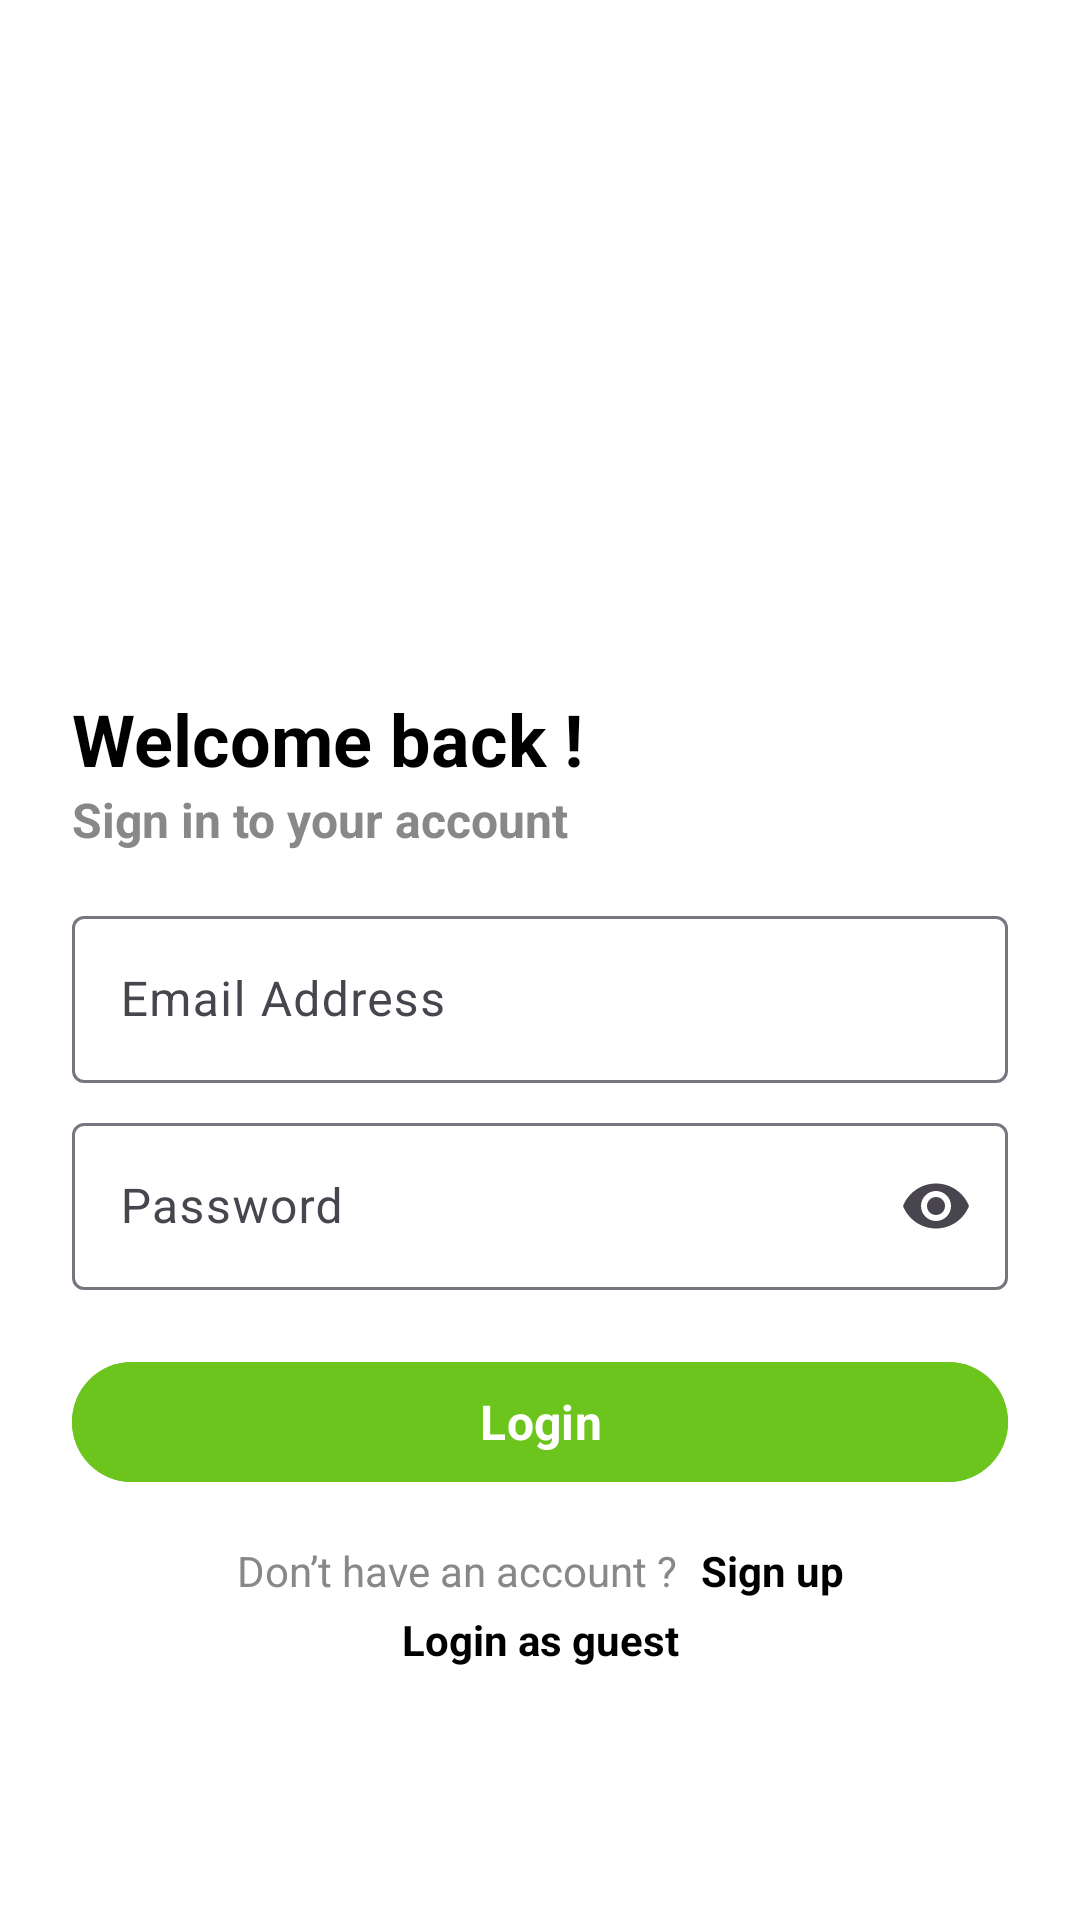

Layout XML and referenced resources for this Android screen:
<!-- AndroidManifest.xml: application theme Theme.YummyExpress -->
<!-- res/layout/fragment_login.xml -->
<?xml version="1.0" encoding="utf-8"?>
<androidx.constraintlayout.widget.ConstraintLayout xmlns:android="http://schemas.android.com/apk/res/android"
    xmlns:app="http://schemas.android.com/apk/res-auto"
    xmlns:tools="http://schemas.android.com/tools"
    android:layout_width="match_parent"
    android:layout_height="match_parent"
    tools:context=".presentation.screen.auth.login.LoginFragment">

    <TextView
        android:id="@+id/welcome_back"
        android:layout_width="wrap_content"
        android:layout_height="wrap_content"
        android:layout_marginStart="24dp"
        android:layout_marginTop="230dp"
        android:text="@string/welcome_back"
        android:textColor="@color/title"
        android:textSize="24sp"
        android:textStyle="bold"
        app:layout_constraintStart_toStartOf="parent"
        app:layout_constraintTop_toTopOf="parent" />

    <TextView
        android:id="@+id/sign_in_to_your_account"
        android:layout_width="wrap_content"
        android:layout_height="wrap_content"
        android:text="@string/sign_in_to_your_account"
        android:textSize="16sp"
        android:textStyle="bold"
        app:layout_constraintStart_toStartOf="@+id/welcome_back"
        app:layout_constraintTop_toBottomOf="@+id/welcome_back" />

    <com.google.android.material.textfield.TextInputLayout
        android:id="@+id/email_layout"
        android:layout_width="0dp"
        android:layout_height="wrap_content"
        android:layout_marginHorizontal="24dp"
        android:layout_marginTop="16dp"
        app:endIconMode="clear_text"
        app:layout_constraintEnd_toEndOf="parent"
        app:layout_constraintStart_toStartOf="parent"
        app:layout_constraintTop_toBottomOf="@+id/sign_in_to_your_account">

        <com.google.android.material.textfield.TextInputEditText
            android:layout_width="match_parent"
            android:layout_height="wrap_content"
            android:hint="@string/email_address"
            android:inputType="textEmailAddress"
            android:maxLines="1"
            android:imeOptions="actionNext" />
    </com.google.android.material.textfield.TextInputLayout>

    <com.google.android.material.textfield.TextInputLayout
        android:id="@+id/password_layout"
        android:layout_width="0dp"
        android:layout_height="wrap_content"
        android:layout_marginHorizontal="24dp"
        android:layout_marginTop="8dp"
        app:endIconMode="password_toggle"
        app:layout_constraintEnd_toEndOf="parent"
        app:layout_constraintStart_toStartOf="parent"
        app:layout_constraintTop_toBottomOf="@+id/email_layout">

        <com.google.android.material.textfield.TextInputEditText
            android:layout_width="match_parent"
            android:layout_height="wrap_content"
            android:hint="@string/password"
            android:maxLines="1"
            android:imeOptions="actionDone"
            android:inputType="textPassword" />
    </com.google.android.material.textfield.TextInputLayout>


    <com.google.android.material.button.MaterialButton
        android:id="@+id/login_button"
        android:layout_width="match_parent"
        android:layout_height="wrap_content"
        android:layout_marginHorizontal="24dp"
        android:layout_marginTop="20dp"
        android:backgroundTint="@color/primary_dark"
        android:gravity="center"
        android:paddingVertical="8dp"
        android:text="@string/login"
        android:textColor="@color/white"
        android:textSize="16sp"
        android:textStyle="bold"
        app:layout_constraintEnd_toEndOf="parent"
        app:layout_constraintStart_toStartOf="parent"
        app:layout_constraintTop_toBottomOf="@+id/password_layout"
        tools:targetApi="p" />

    <TextView
        android:id="@+id/do_not_have_an_account"
        android:layout_width="wrap_content"
        android:layout_height="wrap_content"
        android:layout_marginTop="16dp"
        android:layout_marginEnd="8dp"
        android:text="@string/don_t_have_an_account"
        app:layout_constraintEnd_toStartOf="@+id/sign_up"
        app:layout_constraintHorizontal_chainStyle="packed"
        app:layout_constraintStart_toStartOf="parent"
        app:layout_constraintTop_toBottomOf="@+id/login_button" />

    <TextView
        android:id="@+id/sign_up"
        android:layout_width="wrap_content"
        android:layout_height="wrap_content"
        android:text="@string/sign_up"
        android:textColor="@color/title"
        android:textStyle="bold"
        app:layout_constraintEnd_toEndOf="parent"
        app:layout_constraintStart_toEndOf="@id/do_not_have_an_account"
        app:layout_constraintTop_toTopOf="@+id/do_not_have_an_account" />

    <TextView
        android:id="@+id/skip"
        android:layout_width="wrap_content"
        android:layout_height="wrap_content"
        android:layout_marginTop="4dp"
        android:text="@string/skip_for_now"
        android:textColor="@color/title"
        android:textStyle="bold"
        app:layout_constraintEnd_toEndOf="@+id/sign_up"
        app:layout_constraintStart_toStartOf="@+id/do_not_have_an_account"
        app:layout_constraintTop_toBottomOf="@+id/do_not_have_an_account" />

</androidx.constraintlayout.widget.ConstraintLayout>
<!-- resources referenced by this layout -->
<resources>
  <color name="primary_dark">#6CC51D</color>
  <color name="title">#000000</color>
  <color name="white">#FFFFFFFF</color>
  <string name="don_t_have_an_account">Don’t have an account ?</string>
  <string name="email_address">Email Address</string>
  <string name="login">Login</string>
  <string name="password">Password</string>
  <string name="sign_in_to_your_account">Sign in to your account</string>
  <string name="sign_up">Sign up</string>
  <string name="skip_for_now">Login as guest</string>
  <string name="welcome_back">Welcome back !</string>
  <style name="Theme.YummyExpress" parent="Base.Theme.YummyExpress" />
  <style name="Base.Theme.YummyExpress" parent="Theme.Material3.DayNight.NoActionBar">
          <item name="colorPrimary">@color/primary</item>
          <item name="colorSecondary">@color/primary_dark</item>
          <item name="android:windowBackground">@color/background</item>
          <item name="android:textColor">@color/text</item>
          <item name="fontFamily">@font/manrope_font_family</item>
          <item name="android:statusBarColor">@color/background</item>
          <item name="android:windowLightStatusBar">true</item>
          <item name="android:navigationBarColor">@color/background</item>
          <item name="android:windowLightNavigationBar">true</item>
      </style>
  <color name="primary">#AEDC81</color>
  <color name="background">#FFFFFF</color>
  <color name="text">#868889</color>
</resources>
